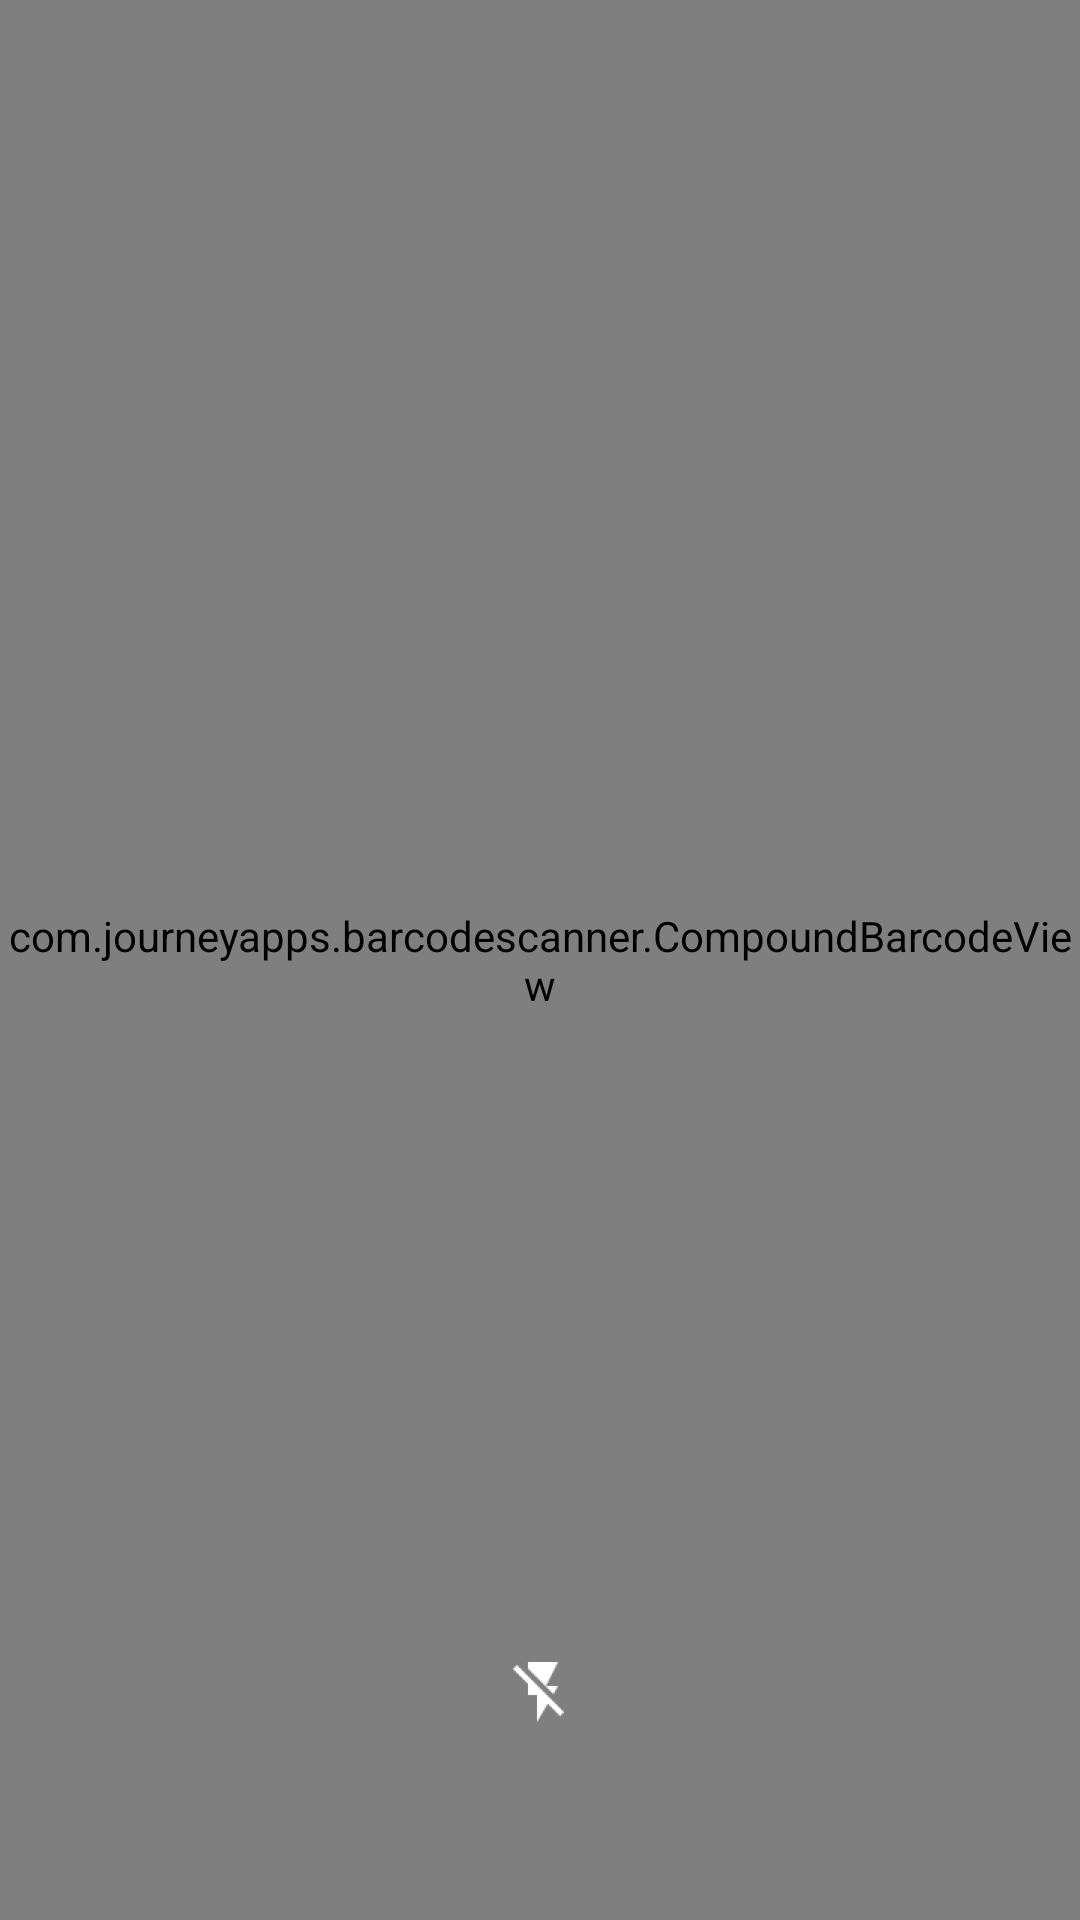

Reconstruct the res/layout file that produces this screen, plus the resources it refers to.
<!-- AndroidManifest.xml: application theme AppTheme -->
<!-- res/layout/capture_appcompat.xml -->
<?xml version="1.0" encoding="utf-8"?>
<android.support.design.widget.CoordinatorLayout xmlns:android="http://schemas.android.com/apk/res/android"
    xmlns:app="http://schemas.android.com/apk/res-auto"
    xmlns:tools="http://schemas.android.com/tools"
    android:layout_width="match_parent"
    android:layout_height="match_parent"
    android:fitsSystemWindows="true">

<RelativeLayout
    android:layout_width="match_parent"
    android:layout_height="match_parent"
    android:fitsSystemWindows="true">

    <android.support.design.widget.AppBarLayout
        android:layout_width="match_parent"
        android:layout_height="wrap_content"
        android:theme="@style/AppTheme.AppBarOverlay">

    <android.support.v7.widget.Toolbar
        android:id="@+id/my_awesome_toolbar"
        android:layout_height="wrap_content"
        android:layout_width="match_parent"
        android:minHeight="?attr/actionBarSize"
        android:background="?attr/colorPrimary"
        android:layout_alignParentTop="true"
        android:layout_alignParentLeft="true"
        app:popupTheme="@style/AppTheme.PopupOverlay"/>


    </android.support.design.widget.AppBarLayout>
    <com.journeyapps.barcodescanner.CompoundBarcodeView
        android:layout_width="match_parent"
        android:layout_height="match_parent"
        android:layout_alignParentBottom="true"
        android:id="@+id/zxing_barcode_scanner"
        app:zxing_use_texture_view="true"/>

    <android.support.design.widget.FloatingActionButton
        android:id="@+id/flash"
        app:backgroundTint="@android:color/transparent"
        app:borderWidth="0dp"
        app:elevation="0dp"
        android:layout_width="wrap_content"
        android:layout_height="wrap_content"
        android:layout_alignParentBottom="true"
        android:layout_centerHorizontal="true"
        android:layout_margin="@dimen/flash_margin"
        android:src="@drawable/ic_flash_off" />

</RelativeLayout>

    </android.support.design.widget.CoordinatorLayout>
<!-- resources referenced by this layout -->
<resources>
  <dimen name="flash_margin">48dp</dimen>
  <!-- drawable ic_flash_off: png bitmap (drawable-hdpi-v4, 995 bytes) -->
  <style name="AppTheme.AppBarOverlay" parent="ThemeOverlay.AppCompat.Dark.ActionBar" />
  <style name="AppTheme.PopupOverlay" parent="ThemeOverlay.AppCompat.Light" />
  <style name="AppTheme" parent="Theme.AppCompat.Light.DarkActionBar">
          
          <item name="colorPrimary">@color/colorPrimary</item>
          <item name="colorPrimaryDark">@color/colorPrimaryDark</item>
          <item name="colorAccent">@color/colorAccent</item>
          <item name="android:spinnerDropDownItemStyle">@style/mySpinnerItemStyle</item>
      </style>
  <color name="colorPrimary">#3F51B5</color>
  <color name="colorPrimaryDark">#303F9F</color>
  <color name="colorAccent">#FF4081</color>
  <style name="mySpinnerItemStyle" parent="Base.TextAppearance.AppCompat.Widget.TextView.SpinnerItem">
          <item name="android:textColor">@color/red</item>
      </style>
  <color name="red" type="color">#FFFF4444</color>
</resources>
